Run: headless pygame with SDL's dummy video driver; simulated clock (each Clock.tick advances the game by its frame time, no real sleeping); random seed 0; keys injected as events and as key.get_pressed() state; mouse plan: one left click at the window centre at the start of phase 2, then a move to the lower-right quarter at the start of phase 3.
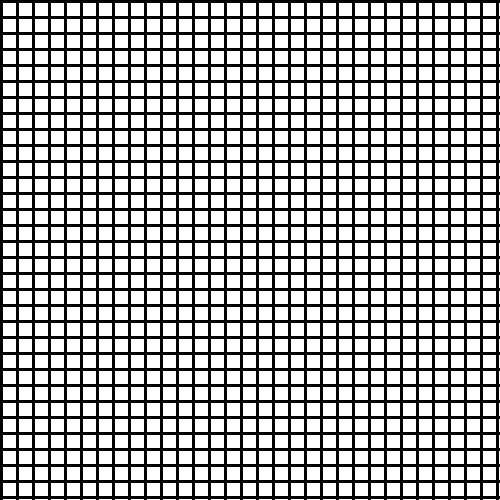
Frame 1 of 2 · flips 1–60 · no input
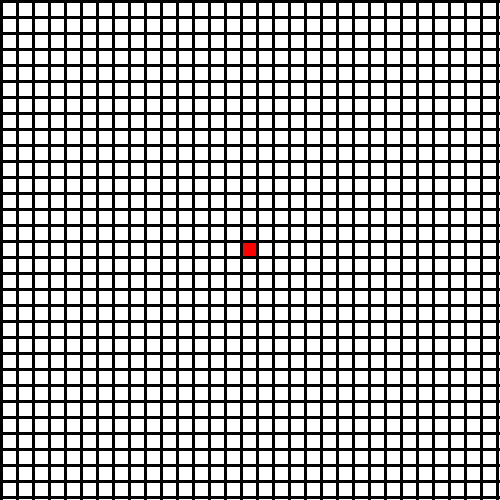
Frame 2 of 2 · flips 61–180 · clicked the window centre · tapped SPACE, RETURN · held RIGHT (→), D

The pygame program that drew these frames:

import pygame

BLACK    = (   0,   0,   0)
WHITE    = ( 255, 255, 255)
GREEN    = (   0, 255,   0)
RED      = ( 255,   0,   0)

width  = 13
height = 13
blockSize=13

margin = 3

size = [500, 500]
grid = []
for row in range(size[0]//2):

    grid.append([])
    for column in range(size[1]//2):
        grid[row].append(0) 

pygame.init()

screen = pygame.display.set_mode(size)
done = False


clock = pygame.time.Clock()

while done == False:
    for event in pygame.event.get(): 
        if event.type == pygame.QUIT: 
            done = True
        elif event.type == pygame.MOUSEBUTTONDOWN:

            pos = pygame.mouse.get_pos()

            column = pos[0] // (width + margin)
            row = pos[1] // (height + margin)

            grid[row][column] = 1

            print("Click ", pos, "Grid coordinates: ", row, column)

    # Set the screen background
    screen.fill(BLACK)

    for row in range(0, size[0]//2):
       for column in range(0, size[1]//2):
            color = WHITE
            if grid[row][column] == 1:
                color = RED
            pygame.draw.rect(screen, color, [
                (margin+width)*column+margin,
                              (margin+width)*row+margin,
                              height,
                              width])

    clock.tick(90)

    pygame.display.flip()

pygame.quit()
